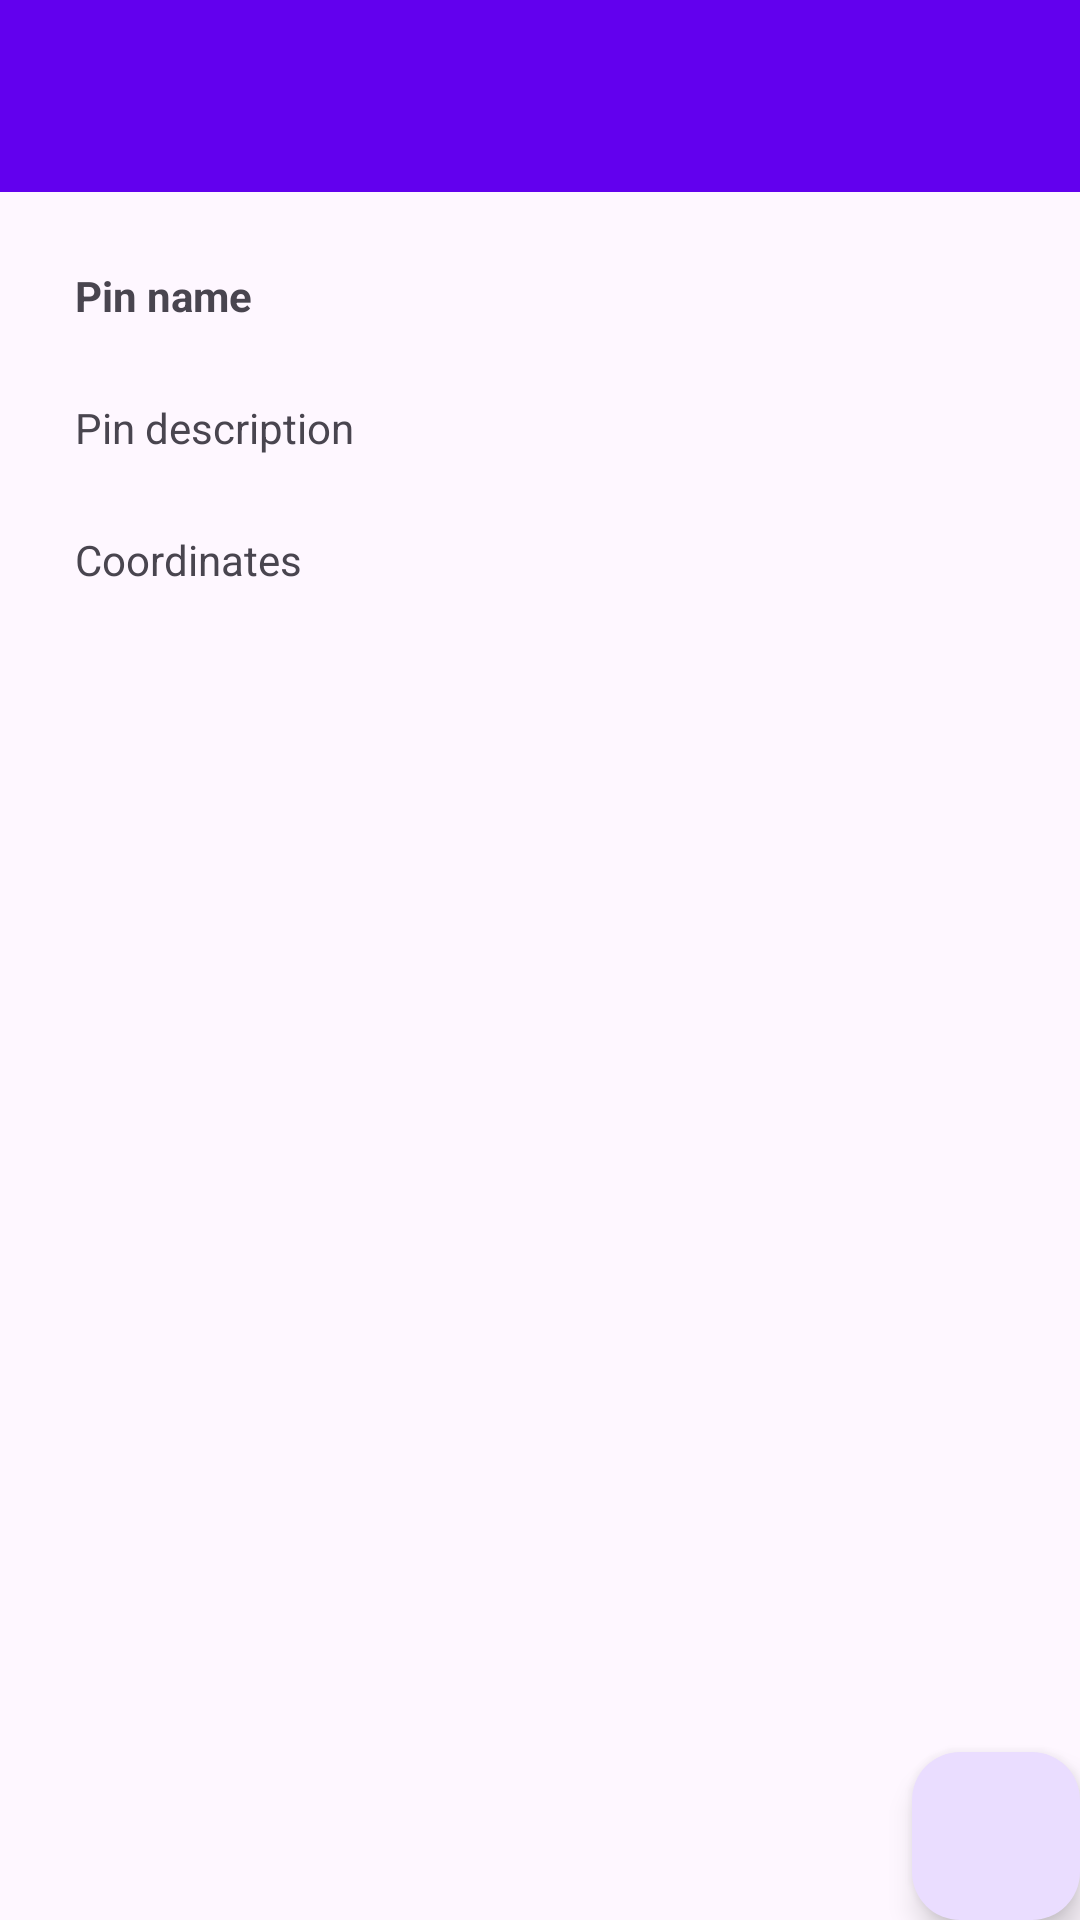

Android layout source for this screen:
<!-- AndroidManifest.xml: application theme Theme.BraGuia -->
<!-- res/layout/activity_pin_details.xml -->
<?xml version="1.0" encoding="utf-8"?>
<androidx.coordinatorlayout.widget.CoordinatorLayout xmlns:android="http://schemas.android.com/apk/res/android"
    xmlns:app="http://schemas.android.com/apk/res-auto"
    xmlns:tools="http://schemas.android.com/tools"
    android:layout_width="match_parent"
    android:layout_height="match_parent"
    tools:context=".ui.PinDetailActivity">

    <com.google.android.material.appbar.AppBarLayout
        android:layout_width="match_parent"
        android:layout_height="wrap_content"
        android:theme="@style/Base.Theme.BraGuia.AppBarOverlay">

        <androidx.appcompat.widget.Toolbar
            android:id="@+id/toolbar"
            android:layout_width="match_parent"
            android:layout_height="?attr/actionBarSize"
            android:background="?attr/colorPrimary"
            app:popupTheme="@style/Base.Theme.BraGuia.PopupOverlay" />

    </com.google.android.material.appbar.AppBarLayout>

    <androidx.core.widget.NestedScrollView
        android:layout_width="match_parent"
        android:layout_height="match_parent"
        app:layout_behavior="@string/appbar_scrolling_view_behavior">

        <androidx.constraintlayout.widget.ConstraintLayout
            android:layout_width="match_parent"
            android:layout_height="wrap_content">

            <androidx.constraintlayout.widget.ConstraintLayout
                android:layout_width="match_parent"
                android:layout_height="wrap_content"
                android:id="@+id/pin_detail_rv"
                app:layout_constraintStart_toStartOf="parent"
                app:layout_constraintTop_toTopOf="parent">


                <TextView
                    android:id="@+id/pin_detail_name"
                    android:layout_width="wrap_content"
                    android:layout_height="wrap_content"
                    android:layout_margin="25dp"
                    android:text="Pin name"
                    android:textStyle="bold"
                    app:layout_constraintStart_toStartOf="parent"
                    app:layout_constraintTop_toTopOf="parent" />

                <TextView
                    android:id="@+id/pin_detail_desc"
                    android:layout_width="wrap_content"
                    android:layout_height="wrap_content"
                    android:layout_margin="25dp"
                    android:text="Pin description"
                    app:layout_constraintStart_toStartOf="parent"
                    app:layout_constraintTop_toBottomOf="@id/pin_detail_name" />

                <TextView
                    android:id="@+id/pin_detail_coords"
                    android:layout_width="wrap_content"
                    android:layout_height="wrap_content"
                    android:layout_margin="25dp"
                    android:text="Coordinates"
                    app:layout_constraintStart_toStartOf="parent"
                    app:layout_constraintTop_toBottomOf="@id/pin_detail_desc" />
            </androidx.constraintlayout.widget.ConstraintLayout>

            <androidx.recyclerview.widget.RecyclerView
                android:id="@+id/pin_rel_fragment"
                android:layout_width="match_parent"
                android:layout_height="wrap_content"
                tools:listitem="@layout/pin_rel_recyclerview_item"
                android:padding="20dp"
                app:layout_constraintBottom_toTopOf="@id/scrollview"
                app:layout_constraintLeft_toLeftOf="parent"
                app:layout_constraintRight_toRightOf="parent"
                app:layout_constraintTop_toBottomOf="@id/pin_detail_rv" />

            <ScrollView
                android:id="@+id/scrollview"
                android:layout_width="match_parent"
                android:layout_height="wrap_content"
                app:layout_constraintTop_toBottomOf="@id/pin_rel_fragment"
                app:layout_constraintBottom_toBottomOf="parent">

                <LinearLayout
                    android:id="@+id/mediaContainer1"
                    android:layout_width="match_parent"
                    android:layout_height="wrap_content"
                    android:orientation="vertical">
                </LinearLayout>

            </ScrollView>

        </androidx.constraintlayout.widget.ConstraintLayout>

    </androidx.core.widget.NestedScrollView>

    <com.google.android.material.floatingactionbutton.FloatingActionButton
        android:id="@+id/pin_detail_fab"
        android:layout_width="wrap_content"
        android:layout_height="wrap_content"
        android:layout_gravity="bottom|end"
        android:layout_margin="@dimen/fab_margin"
        app:srcCompat="@drawable/call_icon"
        android:contentDescription="@string/todo"
        app:layout_constraintBottom_toBottomOf="parent"
        app:layout_constraintRight_toRightOf="parent"/>

</androidx.coordinatorlayout.widget.CoordinatorLayout>
<!-- res/layout/pin_rel_recyclerview_item.xml (included above) -->
<?xml version="1.0" encoding="utf-8"?>
<LinearLayout xmlns:android="http://schemas.android.com/apk/res/android"
    android:layout_width="match_parent"
    android:layout_height="wrap_content"
    android:orientation="vertical"
    android:id="@+id/pin_rel_rv_item">

    <androidx.cardview.widget.CardView
        android:id="@+id/pin_rel_cardview"
        xmlns:card_view="https://schemas.android.com/apk/res-auto"
        android:layout_width="match_parent"
        android:layout_height="wrap_content"
        card_view:cardBackgroundColor="grey"
        card_view:cardCornerRadius="15dp"
        android:layout_margin="5dp"
        card_view:cardElevation="5dp"
        card_view:cardUseCompatPadding="true">
        <LinearLayout
            android:layout_width="match_parent"
            android:layout_height="match_parent"
            android:orientation="horizontal" >

                <TextView
                    android:id="@+id/pin_detail"
                    android:layout_width="wrap_content"
                    android:layout_height="wrap_content"
                    android:layout_margin="10dp"
                    android:text="Pin rel details"
                    android:textAppearance="?attr/textAppearanceListItem" />
        </LinearLayout>

    </androidx.cardview.widget.CardView>

</LinearLayout>
<!-- resources referenced by this layout -->
<resources>
  <string name="todo">TODO</string>
  <style name="Base.Theme.BraGuia.AppBarOverlay" parent="ThemeOverlay.AppCompat.Dark.ActionBar" />
  <style name="Base.Theme.BraGuia.PopupOverlay" parent="ThemeOverlay.AppCompat.Light" />
  <style name="Theme.BraGuia" parent="Base.Theme.BraGuia" />
  <style name="Base.Theme.BraGuia" parent="Theme.Material3.DayNight.NoActionBar">
          
          <item name="colorPrimary">@color/purple_500</item>
          <item name="colorPrimaryVariant">@color/purple_700</item>
          <item name="colorOnPrimary">@color/white</item>
          
          <item name="colorSecondary">@color/teal_200</item>
          <item name="colorSecondaryVariant">@color/teal_700</item>
          <item name="colorOnSecondary">@color/black</item>
          
          <item name="android:statusBarColor">#00000000</item>
      </style>
  <!-- not gathered from this repository: default colours our renderer supplied (Android Studio template values) -->
  <color name="purple_500">#FF6200EE</color>
  <color name="purple_700">#FF3700B3</color>
  <color name="teal_200">#FF03DAC5</color>
  <color name="teal_700">#FF018786</color>
  <color name="black">#FF000000</color>
  <color name="white">#FFFFFFFF</color>
</resources>
